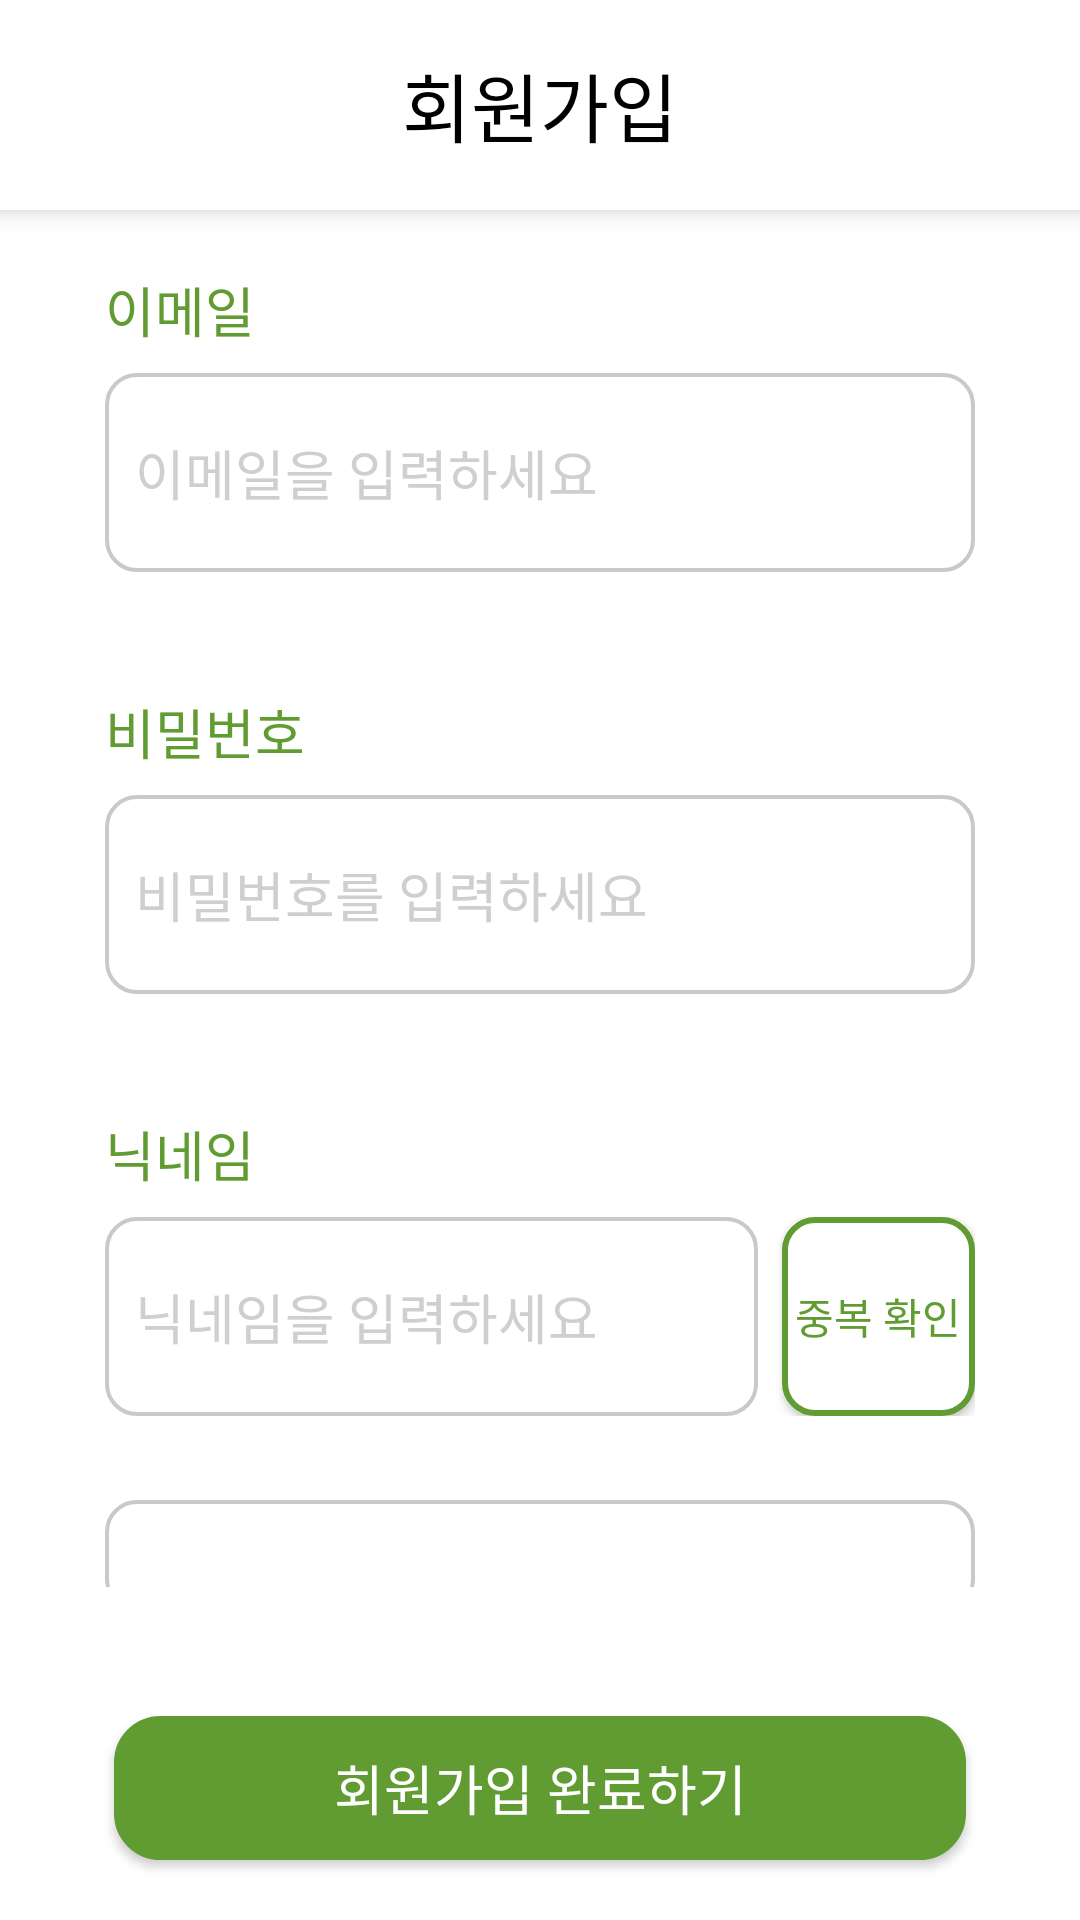

Write the Android layout XML for this screen, with the resource values it uses.
<!-- AndroidManifest.xml: application theme Theme.Debugging -->
<!-- res/layout/activity_register.xml -->
<?xml version="1.0" encoding="utf-8"?>
<androidx.constraintlayout.widget.ConstraintLayout xmlns:android="http://schemas.android.com/apk/res/android"
    xmlns:app="http://schemas.android.com/apk/res-auto"
    xmlns:tools="http://schemas.android.com/tools"
    android:layout_width="match_parent"
    android:layout_height="match_parent"
    android:background="#FFFFFF"
    tools:context=".activity.register.RegisterActivity">

    <androidx.appcompat.widget.Toolbar
        android:id="@+id/Toolbar_Register"
        android:layout_width="match_parent"
        android:layout_height="70dp"
        android:background="@color/white"
        android:elevation="5sp"
        app:titleTextColor="@color/black"
        app:layout_constraintTop_toTopOf="parent">

        <TextView
            android:id="@+id/Toolbar_Register_Text"
            android:layout_width="wrap_content"
            android:layout_height="wrap_content"
            android:textColor="@color/black"
            android:lineSpacingExtra="3.3sp"
            android:layout_gravity="center_horizontal"
            android:text="회원가입"
            android:textSize="25sp"
            android:fontFamily="@font/main_font_sb"/>

    </androidx.appcompat.widget.Toolbar>

    <LinearLayout
        android:id="@+id/Register_Container"
        android:layout_width="match_parent"
        android:layout_height="match_parent"
        android:orientation="vertical"
        android:layout_marginTop="70dp"
        android:paddingHorizontal="35sp">

        <LinearLayout
            android:id="@+id/Register_Container_Input"
            android:layout_width="match_parent"
            android:layout_height="match_parent"
            android:layout_weight="1"
            android:orientation="vertical">

            <LinearLayout
                android:id="@+id/Register_Container_Email"
                android:layout_width="match_parent"
                android:layout_height="wrap_content"
                android:paddingVertical="20sp"
                android:orientation="vertical">

                <TextView
                    android:id="@+id/Register_Container_Title_Email"
                    android:layout_width="match_parent"
                    android:layout_height="wrap_content"
                    android:layout_marginBottom="8sp"
                    android:fontFamily="@font/main_font_b"
                    android:text="이메일"
                    android:textColor="@color/main"
                    android:textSize="18sp"
                    android:inputType="textEmailAddress"/>

                <androidx.appcompat.widget.AppCompatEditText
                    android:id="@+id/Register_Container_Input_Email"
                    android:layout_width="match_parent"
                    android:layout_height="wrap_content"
                    android:paddingLeft="10sp"
                    android:paddingVertical="20sp"
                    android:background="@drawable/custom_input"
                    android:hint="이메일을 입력하세요"
                    android:textColorHint="@color/main_grey2"
                    android:textSize="18sp"
                    android:textColor="@color/black"
                    android:fontFamily="@font/main_font_m"/>

            </LinearLayout>

            <LinearLayout
                android:id="@+id/Register_Container_Pw"
                android:layout_width="match_parent"
                android:layout_height="wrap_content"
                android:paddingVertical="20sp"
                android:orientation="vertical">

                <TextView
                    android:id="@+id/Register_Container_Title_Pw"
                    android:layout_width="match_parent"
                    android:layout_height="wrap_content"
                    android:layout_marginBottom="8sp"
                    android:text="비밀번호"
                    android:textColor="@color/main"
                    android:textSize="18sp"
                    android:fontFamily="@font/main_font_b" />

                <androidx.appcompat.widget.AppCompatEditText
                    android:id="@+id/Register_Container_Input_Pw"
                    android:layout_width="match_parent"
                    android:layout_height="wrap_content"
                    android:paddingLeft="10sp"
                    android:paddingVertical="20sp"
                    android:background="@drawable/custom_input"
                    android:hint="비밀번호를 입력하세요"
                    android:textColorHint="@color/main_grey2"
                    android:textSize="18sp"
                    android:textColor="@color/black"
                    android:fontFamily="@font/main_font_m"
                    android:inputType="textPassword"/>

            </LinearLayout>

            <LinearLayout
                android:id="@+id/Register_Container_Nickname"
                android:layout_width="match_parent"
                android:layout_height="wrap_content"
                android:paddingVertical="20sp"
                android:orientation="vertical">

                <TextView
                    android:id="@+id/Register_Container_Title_Nickname"
                    android:layout_width="match_parent"
                    android:layout_height="wrap_content"
                    android:layout_marginBottom="8sp"
                    android:text="닉네임"
                    android:textColor="@color/main"
                    android:textSize="18sp"
                    android:fontFamily="@font/main_font_b" />

                <LinearLayout
                    android:layout_width="match_parent"
                    android:layout_height="wrap_content"
                    android:orientation="horizontal">

                    <androidx.appcompat.widget.AppCompatEditText
                        android:id="@+id/Register_Container_Input_Nickname"
                        android:layout_width="match_parent"
                        android:layout_height="match_parent"
                        android:layout_weight="1"
                        android:paddingLeft="10sp"
                        android:paddingVertical="20sp"
                        android:background="@drawable/custom_input"
                        android:hint="닉네임을 입력하세요"
                        android:textColorHint="@color/main_grey2"
                        android:textSize="18sp"
                        android:textColor="@color/black"
                        android:fontFamily="@font/main_font_m" />

                    <androidx.appcompat.widget.AppCompatButton
                        android:id="@+id/Register_Container_Btn_Nickname"
                        android:layout_width="match_parent"
                        android:layout_height="match_parent"
                        android:layout_weight="3"
                        android:background="@drawable/custom_button_white_green"
                        android:text="중복 확인"
                        android:textColor="@color/main"
                        android:fontFamily="@font/main_font_b"
                        android:layout_marginLeft="8sp" />

                </LinearLayout>

                <LinearLayout
                    android:id="@+id/Register_Container_Period"
                    android:layout_width="match_parent"
                    android:layout_height="wrap_content"
                    android:paddingVertical="20sp"
                    android:orientation="vertical">

                    <TextView
                        android:id="@+id/Register_Container_Title_Period"
                        android:layout_width="match_parent"
                        android:layout_height="match_parent"
                        android:layout_weight="1"
                        android:layout_marginBottom="8sp"
                        android:text="기간 설정"
                        android:textColor="@color/main"
                        android:textSize="18sp"
                        android:fontFamily="@font/main_font_b" />

                    <androidx.appcompat.widget.AppCompatEditText
                        android:id="@+id/Register_Container_Input_Period"
                        android:layout_width="match_parent"
                        android:layout_height="wrap_content"
                        android:paddingLeft="10sp"
                        android:paddingVertical="20sp"
                        android:background="@drawable/custom_input"
                        android:hint="기간을 입력하세요"
                        android:textColorHint="@color/main_grey2"
                        android:textSize="18sp"
                        android:textColor="@color/black"
                        android:fontFamily="@font/main_font_m"
                        android:inputType="number"/>

                </LinearLayout>

            </LinearLayout>



        </LinearLayout>

        <LinearLayout
            android:id="@+id/Register_Container_Btn"
            android:layout_width="match_parent"
            android:layout_height="match_parent"
            android:layout_weight="7">

            <androidx.appcompat.widget.AppCompatButton
                android:id="@+id/Register_Btn_Fin"
                android:layout_width="match_parent"
                android:layout_height="wrap_content"
                android:layout_margin="3sp"
                android:background="@drawable/custom_button_green"
                android:text="회원가입 완료하기"
                android:textColor="@color/white"
                android:textSize="18sp"
                android:fontFamily="@font/main_font_sb" />

        </LinearLayout>

    </LinearLayout>


</androidx.constraintlayout.widget.ConstraintLayout>
<!-- resources referenced by this layout -->
<resources>
  <color name="black">#FF000000</color>
  <color name="main">#609C31</color>
  <color name="main_grey2">#CFCFCF</color>
  <color name="white">#FFFFFFFF</color>
  <!-- drawable custom_button_green (drawable) -->
  <?xml version="1.0" encoding="utf-8"?>
  <shape
      xmlns:android="http://schemas.android.com/apk/res/android"
      android:shape="rectangle">
      <stroke
          android:color="@color/main_green"
          android:width="1sp"/>
      <corners android:radius="15sp"/>
      <solid android:color="@color/main_green"/>
  </shape>
  <!-- drawable custom_button_white_green (drawable) -->
  <?xml version="1.0" encoding="utf-8"?>
  <shape
      xmlns:android="http://schemas.android.com/apk/res/android"
      android:shape="rectangle">
      <stroke
          android:color="@color/main_green"
          android:width="2sp"/>
      <corners android:radius="10sp"/>
      <solid android:color="@color/white"/>
  </shape>
  <!-- drawable custom_input (drawable) -->
  <?xml version="1.0" encoding="utf-8"?>
  <selector xmlns:android="http://schemas.android.com/apk/res/android">
      <item
          android:state_enabled="true"
          android:state_focused="false">
          <shape
              android:shape="rectangle">
              <stroke
                  android:width="1.2dp"
                  android:color="#c9c9c9"/>
              <corners
                  android:radius="10dp"/>
          </shape>
      </item>
  
      <item
          android:state_enabled="true"
          android:state_focused="true">
          <shape
              android:shape="rectangle">
              <stroke
                  android:width="1.2dp"
                  android:color="@color/main_green"/>
              <corners
                  android:radius="10dp"/>
          </shape>
      </item>
  </selector>
  <style name="Theme.Debugging" parent="Theme.MaterialComponents.DayNight.NoActionBar">
          
          <item name="colorPrimary">@color/white</item>
          <item name="colorPrimaryDark">@color/black</item>
          <item name="colorPrimaryVariant">@color/black</item>
          <item name="colorOnPrimary">@color/white</item>
          
          <item name="colorSecondary">@color/teal_200</item>
          <item name="colorSecondaryVariant">@color/teal_700</item>
          <item name="colorOnSecondary">@color/black</item>
          
          <item name="android:statusBarColor" tools:targetApi="l">@color/black</item>
          <item name="android:windowLightStatusBar" tools:targetApi="m">false</item>
          
      </style>
  <color name="main_green">#609C31</color>
  <color name="teal_200">#FF03DAC5</color>
  <color name="teal_700">#FF018786</color>
</resources>
